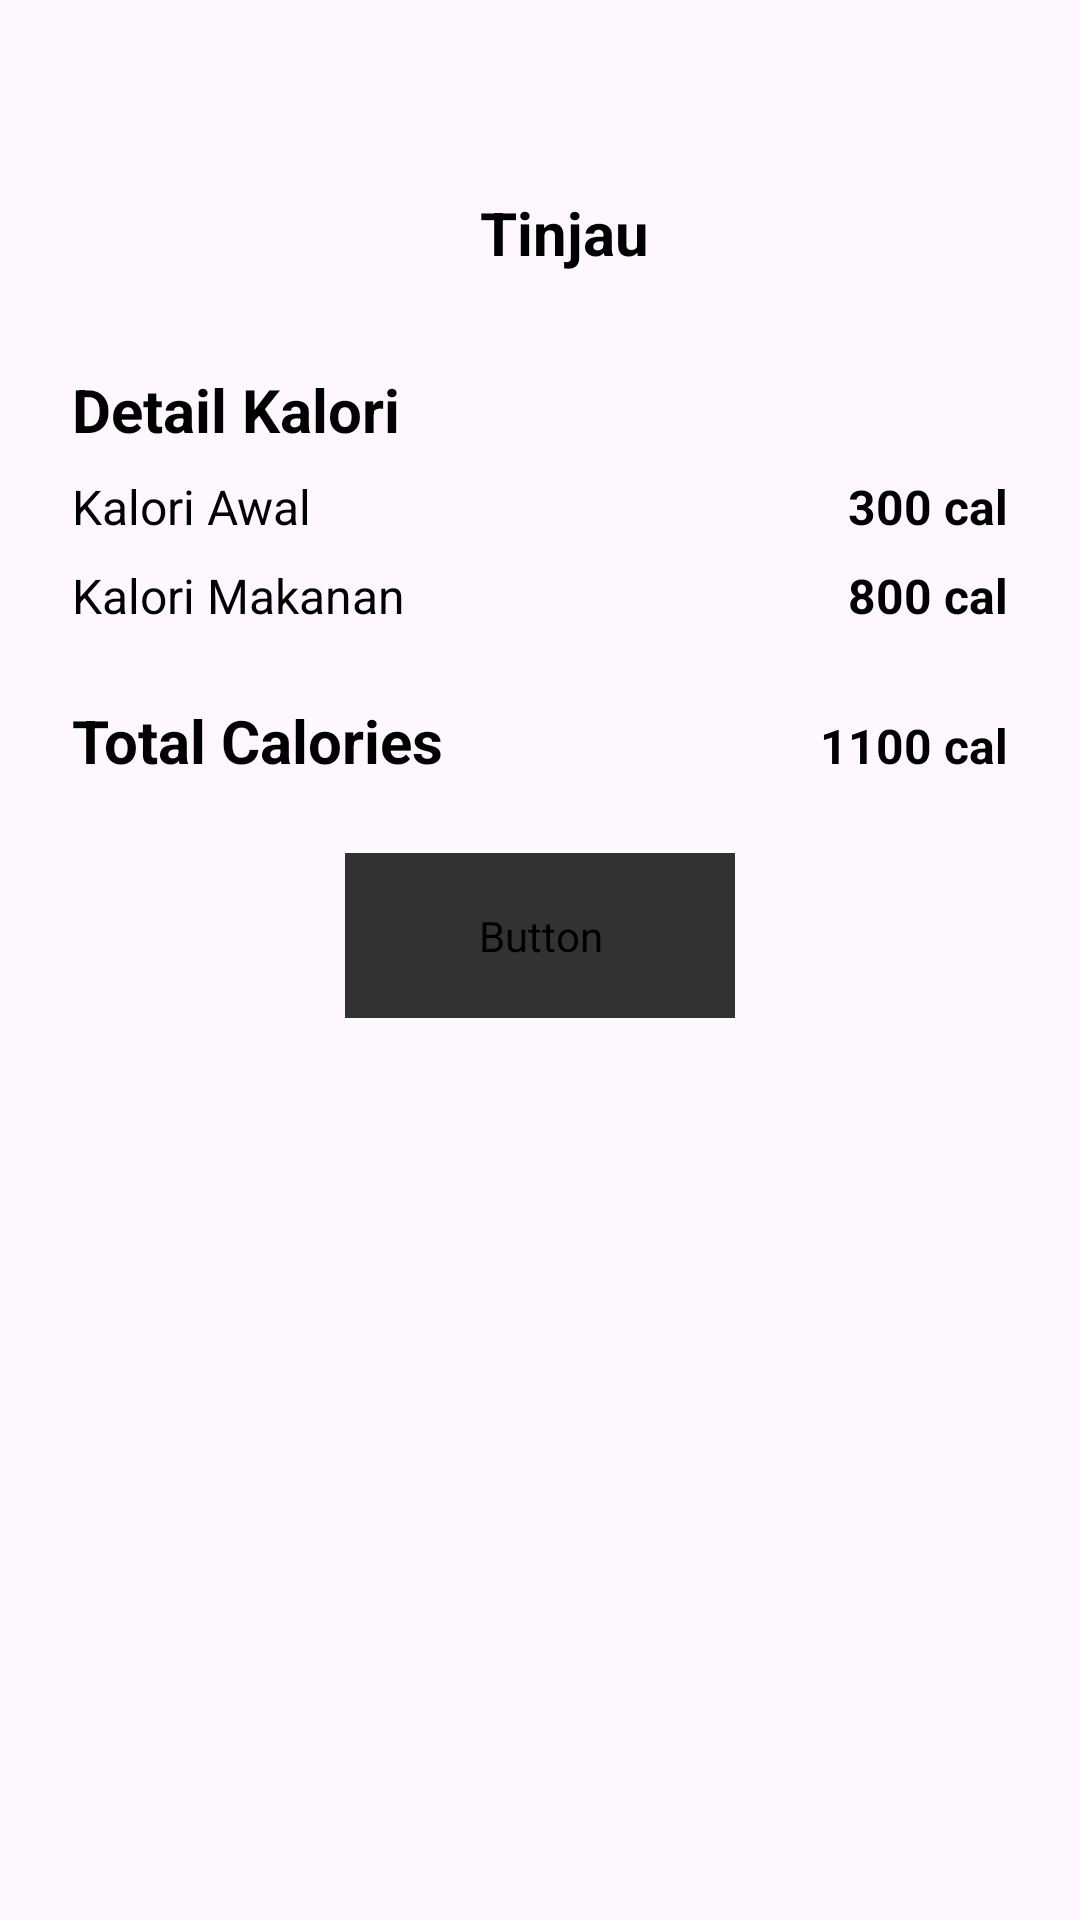

Android layout source for this screen:
<!-- AndroidManifest.xml: application theme Theme.Fitnessist -->
<!-- res/layout/activity_food_calories_review.xml -->
<?xml version="1.0" encoding="utf-8"?>
<LinearLayout xmlns:android="http://schemas.android.com/apk/res/android"
    xmlns:app="http://schemas.android.com/apk/res-auto"
    xmlns:tools="http://schemas.android.com/tools"
    android:layout_width="match_parent"
    android:layout_height="match_parent"
    tools:context=".ui.FoodCaloriesReviewActivity"
    android:orientation="vertical">

    <LinearLayout
        android:layout_width="match_parent"
        android:layout_height="wrap_content"
        android:orientation="horizontal"
        android:layout_marginTop="64dp"
        android:layout_marginBottom="32dp">
        <ImageView
            android:id="@+id/upcomingSessions"
            android:layout_width="wrap_content"
            android:layout_height="wrap_content"
            android:layout_marginStart="16dp"
            android:src="@drawable/arrow_back" />

        <TextView
            android:id="@+id/imgGoAllUpcomingSessions"
            android:layout_width="match_parent"
            android:layout_height="wrap_content"
            android:text="Tinjau"
            android:textSize="20dp"
            android:textAlignment="center"
            android:textColor="@color/black"
            android:textStyle="bold" />
    </LinearLayout>

    <TextView
        android:id="@+id/imgGoAllUpcomingSessionss"
        android:layout_marginHorizontal="24dp"
        android:layout_width="wrap_content"
        android:layout_height="wrap_content"
        android:text="Detail Kalori"
        android:textSize="20dp"
        android:textColor="@color/black"
        android:textStyle="bold" />

    <LinearLayout
        android:layout_width="match_parent"
        android:layout_height="wrap_content"
        android:orientation="horizontal"
        android:layout_marginHorizontal="24dp"
        android:layout_marginTop="8dp">
        <TextView
            android:id="@+id/title_firstCalories"
            android:layout_width="wrap_content"
            android:layout_height="wrap_content"
            android:text="Kalori Awal"
            android:textSize="16dp"
            android:textColor="@color/black" />

        <TextView
            android:id="@+id/total_firstCalories"
            android:layout_width="match_parent"
            android:layout_height="wrap_content"
            android:text="300 cal"
            android:textSize="16dp"
            android:textAlignment="textEnd"
            android:textColor="@color/black"
            android:textStyle="bold" />
    </LinearLayout>

    <LinearLayout
        android:layout_width="match_parent"
        android:layout_height="wrap_content"
        android:orientation="horizontal"
        android:layout_marginHorizontal="24dp"
        android:layout_marginTop="8dp">
        <TextView
            android:id="@+id/title_foodCalories"
            android:layout_width="wrap_content"
            android:layout_height="wrap_content"
            android:text="Kalori Makanan"
            android:textSize="16dp"
            android:textColor="@color/black" />

        <TextView
            android:id="@+id/total_foodCalories"
            android:layout_width="match_parent"
            android:layout_height="wrap_content"
            android:text="800 cal"
            android:textSize="16dp"
            android:textAlignment="textEnd"
            android:textColor="@color/black"
            android:textStyle="bold" />
    </LinearLayout>

    <LinearLayout
        android:layout_width="match_parent"
        android:layout_height="wrap_content"
        android:orientation="horizontal"
        android:layout_marginHorizontal="24dp"
        android:layout_marginTop="24dp">
        <TextView
            android:id="@+id/title_totalCalories"
            android:layout_width="wrap_content"
            android:layout_height="wrap_content"
            android:text="Total Calories"
            android:textSize="20dp"
            android:textColor="@color/black"
            android:textStyle="bold" />

        <TextView
            android:id="@+id/total_calories"
            android:layout_width="match_parent"
            android:layout_height="wrap_content"
            android:text="1100 cal"
            android:textSize="16dp"
            android:textAlignment="textEnd"
            android:textColor="@color/black"
            android:textStyle="bold" />
    </LinearLayout>

    <Button
        android:layout_width="130dp"
        android:layout_height="55dp"
        android:layout_gravity="center"
        android:backgroundTint="@color/primary100"
        android:fontFamily="@font/montserrat_semibold"
        android:text="Konfirmasi"
        android:layout_marginTop="24dp"
        app:layout_constraintEnd_toEndOf="parent"
        app:layout_constraintStart_toStartOf="parent"
        app:layout_constraintTop_toBottomOf="@+id/jumlah" />

</LinearLayout>
<!-- resources referenced by this layout -->
<resources>
  <color name="black">#FF000000</color>
  <color name="primary100">#323233</color>
  <style name="Theme.Fitnessist" parent="Base.Theme.Fitnessist" />
  <style name="Base.Theme.Fitnessist" parent="Theme.Material3.DayNight.NoActionBar">
          
          
      </style>
</resources>
